Labelled photos from "augmented", an image-classification folder in AtulV2/Industrial_Surface_Defect_Classification. The possible labels are: crazing, inclusion, pitted surface, rolled-in scale, scratches.

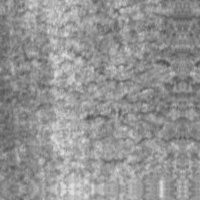
Label: crazing

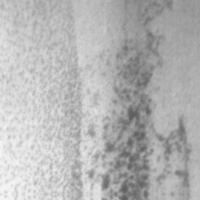
Label: pitted surface

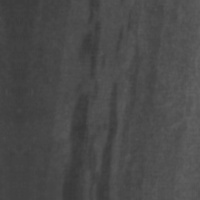
Label: inclusion

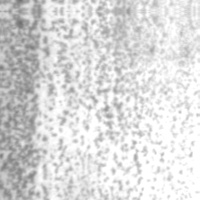
Label: pitted surface

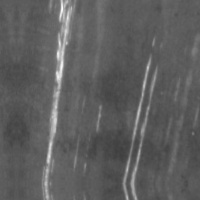
Label: scratches

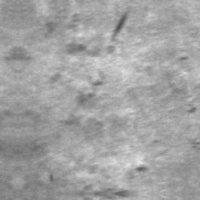
Label: rolled-in scale
